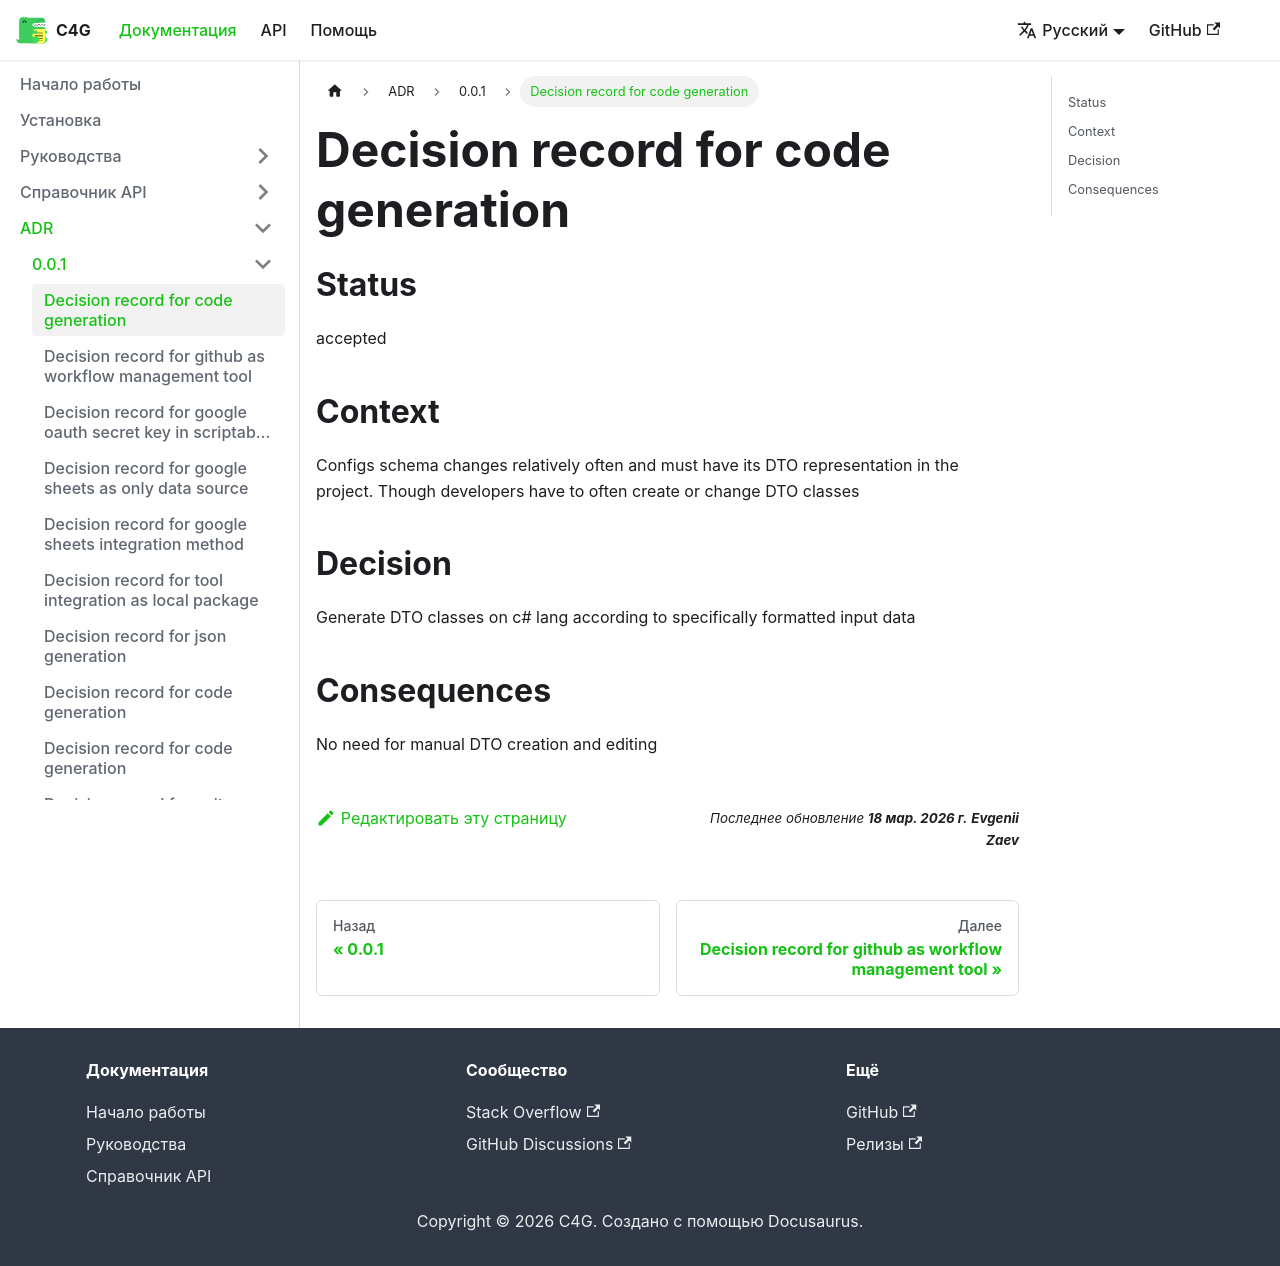

repository: vangogih/C4G · page: ru/docs/adr/0.0.1/code-generation/index.html · generator: docusaurus

# Decision record for code generation

## Status

accepted

## Context

The config schema changes relatively often and must have a DTO representation in the project.
Thus, developers often have to create or modify DTO classes.

## Decision

Generate DTO classes in C# according to specifically formatted input data.

## Consequences

No need for manual DTO creation and editing.
